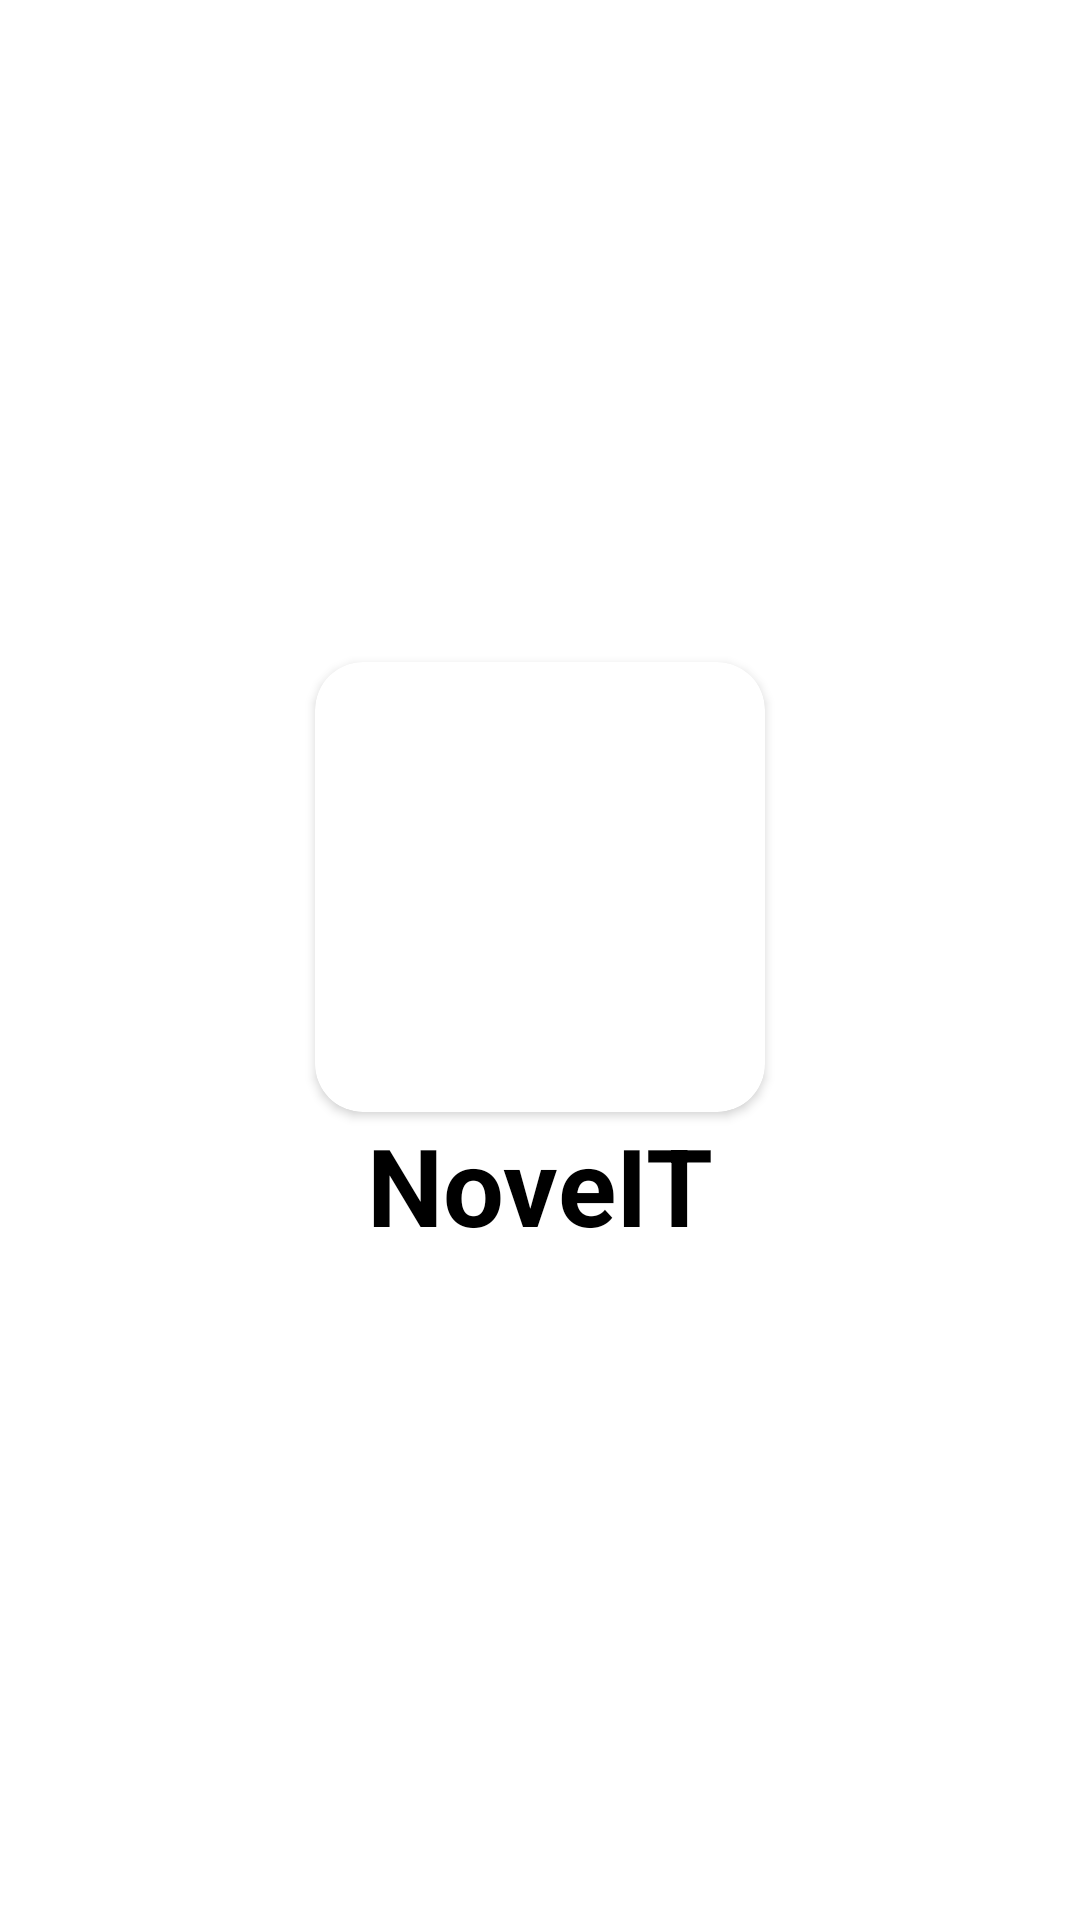

Write the Android layout XML for this screen, with the resource values it uses.
<!-- AndroidManifest.xml: application theme Theme.NovaIT -->
<!-- res/layout/activity_splash.xml -->
<?xml version="1.0" encoding="utf-8"?>
<LinearLayout xmlns:android="http://schemas.android.com/apk/res/android"
    xmlns:app="http://schemas.android.com/apk/res-auto"
    android:orientation="vertical"
    android:gravity="center"
    android:background="@android:color/white"
    android:layout_width="match_parent"
    android:layout_height="match_parent">

    <androidx.cardview.widget.CardView
        android:layout_width="150dp"
        android:layout_height="150dp"
        app:cardCornerRadius="16dp">
        <ImageView
            android:layout_width="wrap_content"
            android:layout_height="wrap_content"
            android:src="@drawable/logp_app"
            android:scaleType="centerCrop"/>
    </androidx.cardview.widget.CardView>

    <TextView
        android:text="NoveIT"
        android:textSize="36sp"
        android:textStyle="bold"
        android:textColor="@android:color/black"
        android:layout_width="wrap_content"
        android:layout_height="wrap_content" />
</LinearLayout>
<!-- resources referenced by this layout -->
<resources>
  <style name="Theme.NovaIT" parent="android:Theme.Material.Light.NoActionBar" />
</resources>
